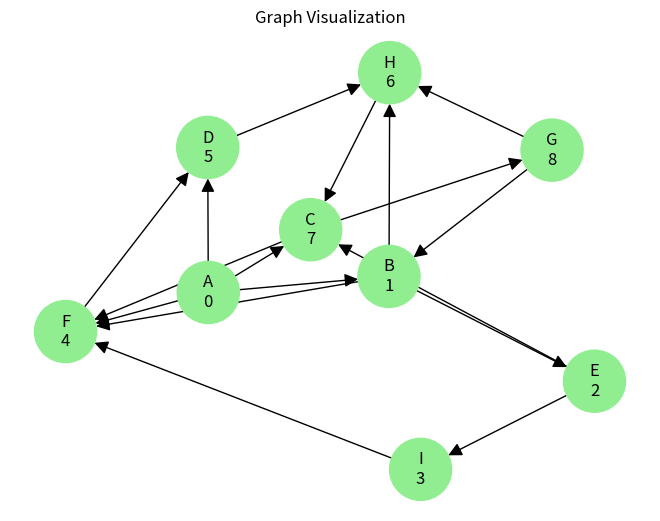

Generate this figure with matplotlib:
"""
DFS Traversal Module

This module implements a simple DFS (Depth-First Search) traversal
for an unweighted directed graph using a class-based approach.

Features:
- Tracks visited nodes
- Computes distance (depth) from the start node
- Records the exact DFS traversal path
- Prints processing steps and traversal order

The graph is represented as a dictionary where each key is a node,
and each value is another dictionary containing:
    - 'neighbors': list of neighboring nodes
    - 'visited': boolean, True if the node has been visited
    - 'distance': number of steps from the start node (None if unvisited)
"""

import networkx as nx
import matplotlib.pyplot as plt


class GraphVisualizer:
    """
    Visualizes a graph dictionary using NetworkX and Matplotlib.

    Attributes:
        lst (dict): Graph dictionary with nodes, neighbors, visited status,
        and distance.

    Methods:
        draw(visited_color: str = 'lightgreen',
            unvisited_color: str = 'lightblue'):
            Draws the graph. Visited nodes are colored differently for clarity.
    """

    def __init__(self, lst: dict) -> None:
        self.lst = lst

    def draw(self,
             visited_color: str = 'lightgreen',
             unvisited_color: str = 'lightblue') -> None:
        G = nx.DiGraph()
        colors = []

        for node, data in self.lst.items():
            for neigh in data['neighbors']:
                G.add_edge(node, neigh)

            colors.append(visited_color if data['visited']
                          else unvisited_color)

        pos = nx.spring_layout(G)  # layout algorithm
        nx.draw(
            G, pos,
            with_labels=False,
            node_color=colors,
            arrowsize=20,
            node_size=2000,
            font_size=8
        )

        labels = {
            node: f"{node}\n{data['distance']}" for
            node, data in self.lst.items()}
        nx.draw_networkx_labels(G, pos, labels=labels)

        plt.title("Graph Visualization")
        plt.show()


class DFS:
    """
    Implements Depth-First Search (DFS) on a given graph using a
    stack-based approach.

    Attributes:
        lst (dict): Graph representation where each node maps to a dictionary
                    containing 'neighbors', 'visited', and 'distance'.
        start_node (str): Node where DFS traversal starts (default 'A').
        distance (int): Initial distance for the start node (default 0).
        traversal_path (list): Ordered list of nodes as they are visited.

    Methods:
        show() -> dict:
            Performs DFS traversal starting from `start_node`.
            Marks nodes as visited, computes depth (distance) from start,
            prints each node being processed, and stores the
            DFS traversal order.
            Returns the updated graph dictionary with visited
            status and distances.

    Graph structure example:
        {
            'A': {'neighbors': ['B', 'C'], 'distance': 0, 'visited': False},
            'B': {'neighbors': ['C', 'D'], 'distance': None, 'visited': False},
            'C': {'neighbors': ['D'], 'distance': None, 'visited': False},
            'D': {'neighbors': [], 'distance': None, 'visited': False}
        }
    """

    def __init__(self, lst: dict, start_node='A', distance=0) -> None:
        self.lst = lst
        self.start_node = start_node
        self.distance = distance
        self.traversal_path = []

    def show(self) -> dict:
        if self.start_node not in self.lst:
            raise ValueError(f"start_node {self.start_node!r}"
                             f" is not in the graph")

        for node in self.lst:
            self.lst[node]['visited'] = False
            self.lst[node]['distance'] = None

        current_node: str = self.start_node
        current_distance: int = self.distance
        self.lst[current_node]['distance'] = int(current_distance)
        stack: list = [(current_node, current_distance)]

        while stack:
            item, dist = stack.pop()

            if not self.lst[item]['visited']:
                self.lst[item]['visited'] = True
                self.lst[item]['distance'] = dist
                self.traversal_path.append(item)
                print(f"Processing node: {item}, "
                      f"Distance: {self.lst[item]['distance']}, "
                      f"Neighbors: {self.lst[item]['neighbors']}")

                for neighbor in reversed(self.lst[item]['neighbors']):
                    if not self.lst[neighbor]['visited']:
                        stack.append((neighbor, dist + 1))

        print("\nDFS path with distances:")
        for node in self.traversal_path:
            print(f"{node}({self.lst[node]['distance']})", end=" → ")
        print("END\n")

        return self.lst


lst = {
    'A':  {'neighbors': ['B', 'C', 'D', 'F'],
           'distance': None,
           'visited': False},
    'B':  {'neighbors': ['E', 'F', 'H'],
           'distance': None,
           'visited': False},
    'C':  {'neighbors': ['F', 'G'],
           'distance': None,
           'visited': False},
    'D':  {'neighbors': ['H'],
           'distance': None,
           'visited': False},
    'E':  {'neighbors': ['I', 'C'],
           'distance': None,
           'visited': False},
    'F':  {'neighbors': ['D'],
           'distance': None,
           'visited': False},
    'G':  {'neighbors': ['H', 'B'],
           'distance': None,
           'visited': False},
    'H':  {'neighbors': ['C'],
           'distance': None,
           'visited': False},
    'I':  {'neighbors': ['F'],
           'distance': None,
           'visited': False}
}

show_path = DFS(lst=lst, start_node='A', distance=0).show()
visualizer = GraphVisualizer(show_path).draw()
